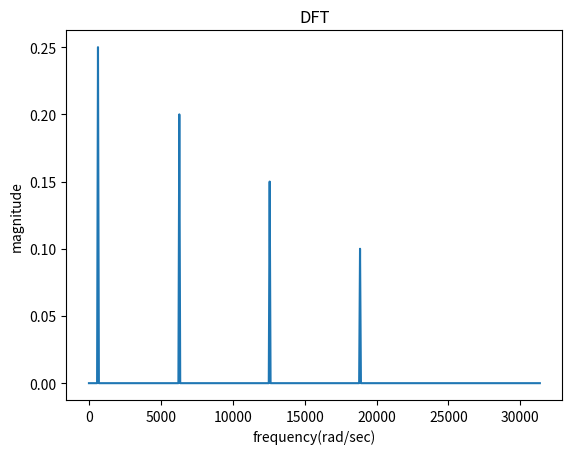

The script that saved this image:
import matplotlib.pyplot as plt
import math
import cmath

sample_rate = 10000 # Note: Nyquist frequency is sample_rate / 2
sample_num = 1000
dt = 1 / sample_rate
df = sample_rate / sample_num

time_axis = [i * dt for i in range(sample_num)]

sin100 = [5 * math.sin(2 * math.pi * 100 * t) for t in time_axis]
sin1000 = [4 * math.sin(2 * math.pi * 1000 * t) for t in time_axis]
sin2000 = [3 * math.sin(2 * math.pi * 2000 * t + math.pi/6) for t in time_axis]
sin3000 = [2 * math.sin(2 * math.pi * 3000 * t + math.pi/3) for t in time_axis]
input_signal = [a + b + c + d for a, b, c, d in zip(sin100, sin1000, sin2000, sin3000)]

angular_freq_axis = [2 * math.pi * df * i for i in range(sample_num)]
magnitude_spectrum = []
phase_spectrum = []
for k in range(sample_num):
    complex_num = 0
    for i in range(sample_num):
        complex_num += ( input_signal[i] * cmath.rect(1, -2 * math.pi * k * i / sample_num) ) # cmath.rect(r, phi)
    magnitude_spectrum.append(cmath.polar(complex_num)[0] * dt) # Don't forget to multiply by dt
    real_part = round(complex_num.real, 7)
    imag_part = round(complex_num.imag, 7)
    if real_part == 0.0 and imag_part == 0.0: phase_spectrum.append(0)
    else:                                     phase_spectrum.append(cmath.polar(complex_num)[1] * 180 / math.pi)

# plot    
plt.title('DFT')
plt.plot(angular_freq_axis[0:sample_num // 2], magnitude_spectrum[0:sample_num // 2]) # Note: Nyquist frequency is sample_rate / 2
plt.xlabel('frequency(rad/sec)')
plt.ylabel('magnitude')
plt.show()